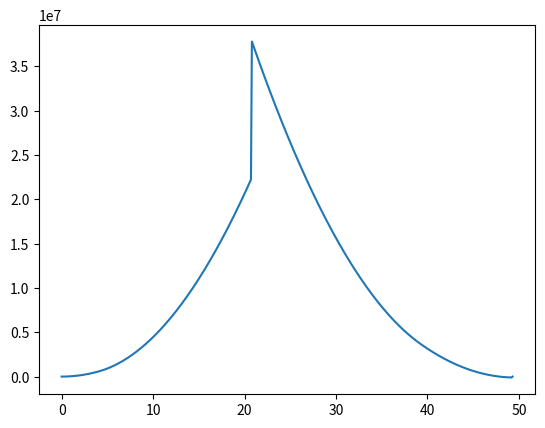

Write the Python code that produced this figure.
import numpy as np
from matplotlib import pyplot as plt

## Iput variables
L_f = 49.3
L_cabin = 35.2
X_cabin = 4

W_TO = 3.75 * 1520276
W_PL = 3.75 * 472485
W_wing = 156375
W_fuel = 170698

W_nac = 25875
W_eng = 76148
W_propsys = W_nac + W_eng

W_distr = W_TO - W_PL - W_wing - W_fuel - W_propsys


# Strut characteristics

Vy_wing = 2 * 1464076
Vy_strut = 2 * 1181491

Wing_pos = 0.3*5.53+19.11 
strut_pos = 0.3*5.53+19.11 

# Tail characteristics

H_Tail_pos = 49.3  # 50.87
V_Tail_pos = 45.43

Vy_tail = Vy_wing + Vy_strut - W_PL - W_distr

## list were everything is defined
dx = 0.1 
X_fuse = np.arange(0, L_f + dx, dx)    
X_tip = np.arange(L_f - dx / 2, 0, -dx)

w_distr = np.ones(len(X_fuse) - 1) * W_distr / (L_f / dx)
#w_distr = W_distr / (L_f / dx)
w_pl = np.zeros(len(X_fuse) - 1)
w_pl_d = W_PL / (L_cabin / dx)


Vy_dist = np.zeros(len(X_fuse))
Mz_dist = np.zeros(len(X_fuse))

Vy_dist[0] = 0
Mz_dist[0] = 0

w_pl_tot = 0
w_distr_tot = 0

## Calculating shear forces per section
for i in range(len(X_fuse) - 1):
    Vy_section = Vy_dist[i] - w_distr[i]
    w_distr_tot += w_distr[i]
    
    if X_fuse[i] > Wing_pos and X_fuse[i - 1] < Wing_pos:
        Vy_section += Vy_wing
        
    if X_fuse[i] > strut_pos and X_fuse[i - 1] < strut_pos:
        Vy_section += Vy_strut
        
    if X_fuse[i] >= X_cabin and X_fuse[i + 1] <= (X_cabin + L_cabin):
        w_pl[i] = w_pl_d
        Vy_section -= w_pl[i]
        w_pl_tot += w_pl[i]
    else:
        w_pl[i] = 0
        
    if X_fuse[i + 1] >= H_Tail_pos and X_fuse[i] <= H_Tail_pos:
        Vy_section -= Vy_tail

    
    Vy_dist[i + 1] = Vy_section

## Calculating moments per section
for i in range(len(X_fuse)- 1):
    Mz_dist[i + 1] = sum(((w_distr + w_pl) * (X_fuse[i+1] - X_tip[::-1]))[:i])
    
    if X_fuse[i+1] > Wing_pos: #and X_root[i - 1] < (L_wing - A_E):
        Mz_dist[i + 1] -= Vy_wing * (X_fuse[i+1] - Wing_pos)
        
        
    if X_fuse[i+1] > strut_pos: #and X_root[i - 1] < (L_wing - A_S_L[idx]):
        Mz_dist[i + 1] -= Vy_strut *(X_fuse[i+1] - strut_pos)
        
    if X_fuse[i+1] > H_Tail_pos: #and X_root[i - 1] < (L_wing - A_E):
        Mz_dist[i + 1] += Vy_tail * (X_fuse[i+1] - H_Tail_pos)
        
Mx_wing = Mz_dist[-1] * (Vy_wing / (Vy_tail + Vy_wing))
Mx_tail = Mz_dist[-1] * (Vy_tail / (Vy_tail + Vy_wing))

for i in range(len(X_fuse) - 1):
    
    if X_fuse[i + 1] > Wing_pos:
        Mz_dist[i + 1] -= Mx_wing
        
    if X_fuse[i + 1] > H_Tail_pos:
        Mz_dist[i + 1] -= Mx_tail



plt.plot(X_fuse, Mz_dist)
plt.show()
#print(max(Mz_dist))